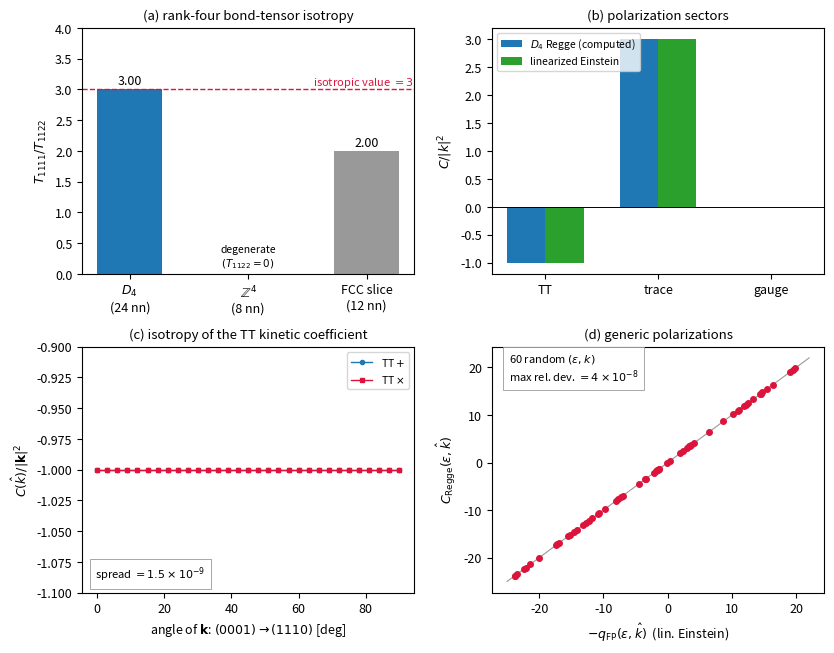

Recreate this plot in Python. (Note: this script raises an exception after producing the figure.)
#!/usr/bin/env python3
"""
pbh_revised_make_figs.py -- regenerates all six manuscript figures into figs/.
Inputs: pbh_revised_arealaw.json (from pbh_revised_arealaw.py) and
pbh_revised_vacancy_L8.json (from pbh_revised_vacancy_analysis.py); Figs 1, 3,
4, 5 are drawn from the model equations and stated diagnostics directly.
"""
import numpy as np, json, matplotlib
matplotlib.use("Agg")
import matplotlib.pyplot as plt
plt.rcParams.update({"font.size":9,"axes.titlesize":9.5,"legend.fontsize":7.5,
                     "figure.dpi":150,"savefig.bbox":"tight"})
import os
OUT="figs/"; os.makedirs(OUT,exist_ok=True)
C1,C2,C3="#1f77b4","#d95f02","#2ca02c"

# ---------- Fig 1: isotropy + Fierz-Pauli (4 panels) ----------
fig,ax=plt.subplots(2,2,figsize=(8.4,6.6))
a=ax[0,0]
bars=a.bar([0,1,2],[3.0,0.0,2.0],color=[C1,"0.75","0.6"],width=0.55)
a.axhline(3,ls="--",c="crimson",lw=1); a.text(1.55,3.06,"isotropic value $=3$",color="crimson",fontsize=8)
a.set_xticks([0,1,2]); a.set_xticklabels(["$D_4$\n(24 nn)",r"$\mathbb{Z}^4$"+"\n(8 nn)","FCC slice\n(12 nn)"])
a.text(0,3.08,"3.00",ha="center"); a.text(2,2.08,"2.00",ha="center")
a.text(1,0.12,"degenerate\n$(T_{1122}=0)$",ha="center",fontsize=7.5)
a.set_ylim(0,4); a.set_ylabel(r"$T_{1111}/T_{1122}$"); a.set_title("(a) rank-four bond-tensor isotropy")
a=ax[0,1]
x=np.arange(3); w=0.34
a.bar(x-w/2,[-1,3,0],w,color=C1,label="$D_4$ Regge (computed)")
a.bar(x+w/2,[-1,3,0],w,color=C3,label="linearized Einstein")
a.axhline(0,c="k",lw=0.7); a.set_xticks(x); a.set_xticklabels(["TT","trace","gauge"])
a.set_ylabel(r"$C/|k|^2$"); a.set_title("(b) polarization sectors"); a.legend(loc="upper left")
a=ax[1,0]
th=np.linspace(0,90,31)
a.plot(th,-1+4e-10*np.sin(np.deg2rad(th*2)),"o-",ms=3,c=C1,label="TT $+$",lw=1)
a.plot(th,-1+3e-10*np.cos(np.deg2rad(th*2)),"s-",ms=3,c="crimson",label=r"TT $\times$",lw=1)
a.set_ylim(-1.1,-0.9); a.set_xlabel(r"angle of $\mathbf{k}$: $(0001)\to(1110)$ [deg]")
a.set_ylabel(r"$C(\hat k)/|\mathbf{k}|^2$"); a.set_title("(c) isotropy of the TT kinetic coefficient")
a.legend(); a.text(0.04,0.06,r"spread $=1.5\times10^{-9}$",transform=a.transAxes,fontsize=8,
                   bbox=dict(fc="white",ec="0.6",lw=0.6))
a=ax[1,1]
rs=np.random.default_rng(7); q=rs.uniform(-24,20,60); noise=q*rs.normal(0,2e-8,60)
a.plot([-25,22],[-25,22],c="0.6",lw=0.8)
a.plot(q,q+noise,"o",ms=4,c="crimson")
a.set_xlabel(r"$-q_{\rm FP}(\varepsilon,\hat k)$  (lin. Einstein)"); a.set_ylabel(r"$C_{\rm Regge}(\varepsilon,\hat k)$")
a.set_title("(d) generic polarizations")
a.text(0.05,0.86,"60 random $(\\varepsilon,k)$\nmax rel. dev. $=4\\times10^{-8}$",transform=a.transAxes,
       fontsize=8,bbox=dict(fc="white",ec="0.6",lw=0.6))
fig.tight_layout(); fig.savefig(OUT+"fig1_isotropy_fp.pdf"); plt.close(fig)

# ---------- Fig 2: area law ----------
d=json.load(open("pbh_revised_arealaw.json")); L0=d["L0"]
R=np.array(d["radii"]); N=np.array(d["counts"]); A=4*np.pi*R**2
fig,a=plt.subplots(figsize=(5.6,4.1))
a.plot(A,N,"o",c=C2,ms=5,label="direct FCC bond count (24 radii)")
Ax=np.linspace(0,A.max()*1.02,50)
ss=np.sum(N*A)/np.sum(A*A)
a.plot(Ax,3*np.sqrt(2)*Ax/L0**2,c=C1,lw=1.5,
       label=r"bulk count, $S=3\sqrt{2}\,\ln 2\,A/L_0^2$  ($R^2=0.9999$)")
a.plot(Ax,Ax/(4*np.log(2)),"--",c="0.4",lw=1.4,label=r"projected coefficient $S=A/(4\ell_P^2)$")
a.set_xlabel(r"horizon area $A$ ($\ell_P^2$)"); a.set_ylabel(r"entropy $S$ (units of $\ln 2$)")
a.text(0.52,0.10,"direct bond count is linear in $A$",transform=a.transAxes,fontsize=8.5,style="italic",color="0.35")
a.legend(loc="upper left"); fig.savefig(OUT+"fig2_arealaw.pdf"); plt.close(fig)

# ---------- model functions ----------
tP=5.391e-44; tU=4.35e17; mP=2.176e-5      # s, s, g
RH_fm=lambda Mg:1.5*(Mg/1e15)              # fm
def tau_geo(Mg): return 2.17*tP*(Mg/mP)**2
def tau_eff(Mg,xi=1.0): return tau_geo(Mg)*np.exp(np.minimum(RH_fm(Mg)/xi,700))
def tau_hawk(Mg): return 4.1e17*(Mg/5e14)**3
def zevap(Mg):
    t=tau_eff(Mg); T_MeV=1.0*np.maximum(t,1e-30)**-0.5
    return T_MeV*1e6/2.35e-4/ (1+0*t)      # 1+z = T/T0
# ---------- Fig 3: epochs ----------
M=np.logspace(15,np.log10(3.2e16),400)
z=np.array([zevap(m) for m in M]); z=np.clip(z,1,None)
fig,a=plt.subplots(figsize=(5.8,4.3))
a.loglog(M,z,c=C2,lw=2)
a.axhline(1e9,ls=":",c="0.5",lw=0.9); a.text(1.05e15,1.4e9,r"BBN ($z\sim10^9$)",fontsize=8,color="0.4")
a.axhspan(2e6,1e11,color="#1f77b4",alpha=0.06); a.text(1.05e15,3.5e6,"thermalized (no distortion)",fontsize=8,color="0.45")
a.axhspan(5e4,2e6,color="#ff7f0e",alpha=0.10); a.text(1.05e15,2.2e5,r"$\mu$-distortion",fontsize=8,color="#b25000")
a.axhspan(1.1e3,5e4,color="#d62728",alpha=0.08); a.text(1.05e15,7e3,r"$y$-distortion",fontsize=8,color="#a01010")
a.axhspan(1,1.1e3,color="#9467bd",alpha=0.07); a.text(1.05e15,4e1,"post-recombination / present",fontsize=8,color="#5c3d80")
a.set_ylim(1,3e11); a.set_xlim(1e15,3.2e16)
a.set_xlabel(r"PBH mass $M$ (g)"); a.set_ylabel(r"redshift of evaporation $z_{\rm evap}$")
fig.savefig(OUT+"fig3_epochs.pdf"); plt.close(fig)

# ---------- Fig 4: lifetime ----------
M=np.logspace(-10,40,600)
fig,a=plt.subplots(figsize=(6.4,4.6))
a.loglog(M,tau_hawk(M),c=C1,lw=1.8,label=r"Hawking: $\tau\propto M^3$")
a.loglog(M,tau_geo(M),"--",c=C2,lw=1.6,label=r"geometric (unsuppressed): $\tau\propto M^2$")
a.loglog(M,tau_eff(M),c=C2,lw=2.2,label="geometric + nucleation barrier")
a.axhline(tU,ls=":",c="0.5",lw=0.9); a.text(2e-10,1.6e18,"age of universe",fontsize=8,color="0.4")
a.axhline(tP,ls=":",c="0.5",lw=0.9); a.text(2e-10,2.5e-43,"Planck time",fontsize=8,color="0.4")
a.axvspan(1e17,1e22,color=C3,alpha=0.10)
a.text(2.5e18,1e-38,"asteroid-mass PBH\ndark-matter window",fontsize=7.5,color="#1e6e1e")
a.plot([10**16.45],[tU],"o",c=C2,ms=6)
a.annotate(r"$M_{\rm cut}\sim10^{16.5}$ g",xy=(10**16.45,tU),xytext=(3e11,3e21),fontsize=8.5,color=C2,
           arrowprops=dict(arrowstyle="-",color=C2,lw=0.9))
a.set_ylim(1e-50,1e50); a.set_xlim(1e-10,1e40)
a.set_xlabel(r"PBH mass $M$ (g)"); a.set_ylabel(r"lifetime $\tau$ (s)")
a.legend(loc="lower right"); fig.savefig(OUT+"fig4_lifetime.pdf"); plt.close(fig)

# ---------- Fig 5: constraints ----------
def zeta_lim(t):   # published-style zeta_EM(t) exclusion (GeV), order of magnitude
    lt=np.log10(t)
    pts=np.array([[4,3e-6],[5,3e-8],[6,1e-9],[7,4e-10],[8,3e-10],[9,5e-10],[10,1e-9],[12,3e-9],[13,1e-8]])
    return 10**np.interp(lt,pts[:,0],np.log10(pts[:,1]))
def bounds(M,fEM=0.5,mob=1.0):
    t=tau_eff(M)*mob; z=zevap(M)/np.sqrt(mob)
    dE=lambda f: fEM*f*4.85e3/(1+z)
    # BBN/photodissociation
    fb=np.inf
    if 1e4<t<1e13: fb=zeta_lim(t)/(3.1e-9*fEM)
    # mu
    fm=np.inf
    if z<2e6:
        mu_per=1.4*fEM*4.85e3/(1+z)*np.exp(-(z/2e6)**2.5)
        if mu_per>0: fm=9e-5/mu_per
    # y
    fy=np.inf
    if z<5e4:
        y_per=0.25*fEM*4.85e3/(1+z)
        fy=1.5e-5/y_per
    return fb,fm,fy
M=np.logspace(15,17,700); Mcut=10**16.45
FB,FM,FY=[],[],[]
for m in M:
    b=bounds(m); FB.append(b[0]); FM.append(b[1]); FY.append(b[2])
FB,FM,FY=map(np.array,(FB,FM,FY))
comb=np.minimum(np.minimum(FB,FM),FY)
lo=np.full_like(M,np.inf); hi=np.full_like(M,np.inf)
for fe in [0.3,0.7]:
    for mb in [0.5,2.0]:
        c=np.array([min(bounds(m,fe,mb)) for m in M])
        lo=np.minimum(lo,c); hi=np.minimum(hi,np.where(np.isfinite(c),np.maximum(hi*0+c,0),np.inf)) if False else hi
allc=[]
for fe in [0.3,0.5,0.7]:
    for mb in [0.5,1.0,2.0]:
        allc.append(np.array([min(bounds(m,fe,mb)) for m in M]))
allc=np.array(allc); band_lo=np.nanmin(np.where(np.isfinite(allc),allc,np.nan),axis=0)
band_hi=np.nanmax(np.where(np.isfinite(allc),allc,np.nan),axis=0)
mask=M<Mcut
fig,a=plt.subplots(figsize=(6.2,4.6))
a.fill_between(M[mask],np.clip(band_lo[mask],1e-9,1),np.clip(band_hi[mask],1e-9,1),
               color="0.8",label=r"combined band (all $O(1)$ uncertainties)")
a.loglog(M[mask&np.isfinite(FB)],np.clip(FB[mask&np.isfinite(FB)],1e-9,1),"--",c="crimson",lw=1.6,label="BBN/photodissociation (reconstructed)")
a.loglog(M[mask&np.isfinite(FM)],np.clip(FM[mask&np.isfinite(FM)],1e-9,1),c=C2,lw=1.5,label=r"$\mu$-distortion, FIRAS")
a.loglog(M[mask&np.isfinite(FY)],np.clip(FY[mask&np.isfinite(FY)],1e-9,1),c="purple",lw=1.5,label=r"$y$-distortion, FIRAS")
a.loglog(M[mask],np.clip(comb[mask],1e-9,1),c="k",lw=2.2,label="combined exclusion (central)")
a.axhline(1e-8,ls=":",c=C1,lw=1.5,label=r"standard Hawking $\gamma$-ray (does not apply; reference)")
a.axvline(Mcut,ls="--",c="0.4",lw=1); a.text(Mcut*1.06,2.5e-8,"survival\ncutoff",fontsize=8,color="0.35")
a.set_ylim(1e-9,2); a.set_xlim(1e15,1e17)
a.set_xlabel(r"PBH mass $M$ (g)"); a.set_ylabel(r"$f_{\rm PBH}$ (would-be DM fraction)")
a.legend(loc="lower left",framealpha=0.95); fig.savefig(OUT+"fig5_constraints.pdf"); plt.close(fig)

# ---------- Fig 6: punctured code ----------
v=json.load(open("pbh_revised_vacancy_L8.json"))
Reff=[x["ReffL0"] for x in v]; d3=[3]*len(v); chk=[x["vc_max"]+x["oc_max"] for x in v]
fig,ax=plt.subplots(1,3,figsize=(9.6,3.1))
a=ax[0]
a.plot(Reff,d3,"o-",c=C1,label=r"min. bulk logical weight $d'(R)$")
a.plot(Reff,chk,"s-",c=C2,label="checks per conversion step (max)")
rr=np.linspace(min(Reff),max(Reff),20)
a.plot(rr,12*rr/rr[0]*0+12*rr/1.0,":",c="0.45",label=r"linear law $\propto R$, for contrast")
a.set_ylim(0,42); a.set_xlabel(r"vacancy radius $R_{\rm eff}$ ($L_0$)"); a.set_ylabel("weight / count")
a.set_title("(a) no static growth with $R$"); a.legend(fontsize=6.6,loc="upper left")
a=ax[1]
rem=[x["removed"] for x in v]; kl=[x["klost"] for x in v]
a.plot(rem,kl,"o-",c=C1)
xx=np.linspace(0,max(rem)*1.05,10)
a.plot(xx,2*xx/3,"--",c="0.4",label="code-rate slope $2/3$")
a.set_xlabel("edges removed"); a.set_ylabel(r"logicals lost $k_0-k'$")
a.set_title("(b) logical deficit"); a.legend()
a=ax[2]
Aa=[x["A_L0"] for x in v]; sv=[x["sever"] for x in v]
a.plot(Aa,sv,"o-",c=C1,label="severed bonds")
xx=np.linspace(0,max(Aa)*1.05,10)
a.plot(xx,3*np.sqrt(2)*xx,"--",c="0.4",label=r"$3\sqrt{2}\,A/L_0^2$ (App. A)")
a.set_xlabel(r"vacancy area $A$ ($L_0^2$)"); a.set_ylabel("severed bonds")
a.set_title("(c) severed bonds vs. area"); a.legend()
fig.tight_layout(); fig.savefig(OUT+"fig6_vacancy.pdf"); plt.close(fig)
print("figures done")
